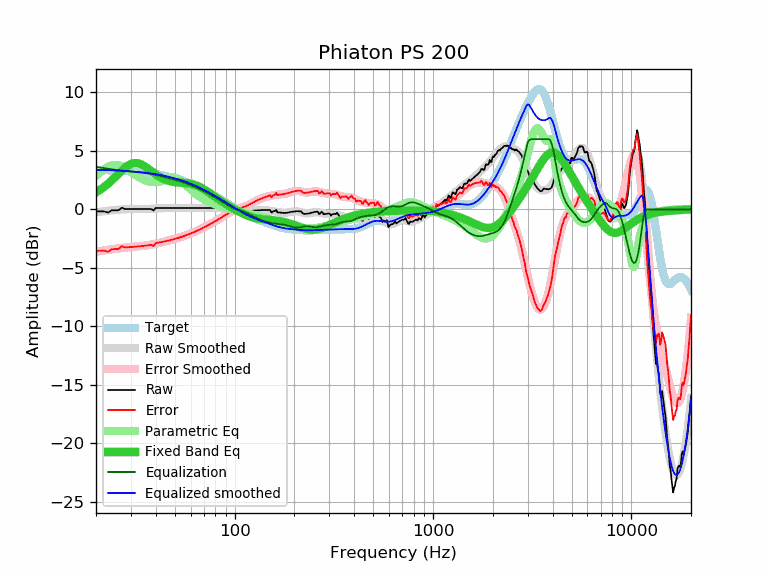

Data behind this chart, as committed beside it:
frequency, raw, error, smoothed, error_smoothed, equalization, parametric_eq, equalized_raw, equalized_smoothed, target
20, -0.18, -3.55, -0.25, -3.62, 3.62, 1.45, 3.44, 3.37, 3.37
21, -0.18, -3.54, -0.20, -3.57, 3.57, 1.67, 3.38, 3.36, 3.36
22, -0.18, -3.53, -0.16, -3.51, 3.51, 1.92, 3.33, 3.35, 3.35
23, -0.28, -3.62, -0.12, -3.46, 3.46, 2.19, 3.18, 3.34, 3.34
24, -0.08, -3.41, -0.09, -3.42, 3.42, 2.47, 3.34, 3.33, 3.33
25, -0.08, -3.40, -0.06, -3.38, 3.38, 2.76, 3.30, 3.32, 3.32
26, -0.08, -3.39, -0.03, -3.34, 3.34, 3.04, 3.26, 3.31, 3.31
27, 0.14, -3.15, -0.01, -3.31, 3.31, 3.31, 3.44, 3.29, 3.29
28, 0.02, -3.26, 0.00, -3.27, 3.27, 3.55, 3.29, 3.28, 3.28
29, 0.02, -3.24, 0.01, -3.25, 3.25, 3.74, 3.27, 3.26, 3.26
30, 0.02, -3.22, 0.02, -3.22, 3.22, 3.88, 3.24, 3.24, 3.24
31, 0.02, -3.20, 0.02, -3.20, 3.20, 3.95, 3.22, 3.22, 3.22
32, 0.02, -3.18, 0.02, -3.18, 3.18, 3.96, 3.20, 3.20, 3.20
33, 0.02, -3.16, 0.03, -3.16, 3.16, 3.91, 3.18, 3.18, 3.18
34, 0.02, -3.14, 0.03, -3.13, 3.13, 3.82, 3.15, 3.16, 3.16
35, 0.02, -3.12, 0.03, -3.11, 3.11, 3.70, 3.13, 3.14, 3.14
36, 0.02, -3.09, 0.03, -3.08, 3.08, 3.56, 3.10, 3.11, 3.11
37, 0.02, -3.07, 0.04, -3.05, 3.05, 3.41, 3.07, 3.09, 3.09
38, 0.02, -3.04, 0.04, -3.02, 3.02, 3.26, 3.04, 3.06, 3.06
39, -0.10, -3.13, 0.05, -2.98, 2.98, 3.12, 2.88, 3.03, 3.03
40, 0.12, -2.88, 0.06, -2.94, 2.94, 2.99, 3.06, 3.00, 3.00
41, 0.12, -2.85, 0.07, -2.90, 2.90, 2.87, 3.02, 2.97, 2.97
42, 0.12, -2.82, 0.08, -2.86, 2.86, 2.76, 2.98, 2.94, 2.94
43, 0.12, -2.79, 0.09, -2.81, 2.81, 2.66, 2.93, 2.91, 2.91
44, 0.12, -2.75, 0.10, -2.77, 2.77, 2.58, 2.89, 2.87, 2.87
45, 0.12, -2.72, 0.11, -2.73, 2.73, 2.51, 2.85, 2.84, 2.84
46, 0.12, -2.68, 0.12, -2.68, 2.68, 2.46, 2.80, 2.80, 2.80
47, 0.12, -2.65, 0.12, -2.64, 2.64, 2.41, 2.76, 2.76, 2.76
48, 0.12, -2.61, 0.12, -2.60, 2.60, 2.37, 2.72, 2.73, 2.73
49, 0.12, -2.57, 0.12, -2.56, 2.56, 2.34, 2.68, 2.69, 2.69
50, 0.12, -2.53, 0.12, -2.52, 2.52, 2.32, 2.64, 2.65, 2.65
51, 0.12, -2.48, 0.12, -2.48, 2.48, 2.30, 2.60, 2.60, 2.60
52, 0.12, -2.44, 0.12, -2.44, 2.44, 2.29, 2.56, 2.56, 2.56
53, 0.12, -2.40, 0.12, -2.40, 2.40, 2.28, 2.51, 2.52, 2.52
54, 0.12, -2.35, 0.12, -2.35, 2.35, 2.27, 2.47, 2.47, 2.47
55, 0.12, -2.31, 0.12, -2.31, 2.31, 2.26, 2.43, 2.43, 2.43
56, 0.12, -2.26, 0.12, -2.26, 2.26, 2.25, 2.38, 2.38, 2.38
57, 0.12, -2.21, 0.12, -2.22, 2.22, 2.24, 2.33, 2.33, 2.33
58, 0.12, -2.17, 0.12, -2.17, 2.17, 2.23, 2.29, 2.29, 2.29
59, 0.12, -2.12, 0.12, -2.12, 2.12, 2.21, 2.24, 2.24, 2.24
60, 0.12, -2.07, 0.12, -2.07, 2.07, 2.18, 2.19, 2.19, 2.19
61, 0.12, -2.02, 0.12, -2.02, 2.02, 2.16, 2.14, 2.14, 2.14
62, 0.12, -1.97, 0.12, -1.97, 1.97, 2.12, 2.09, 2.09, 2.09
63, 0.12, -1.92, 0.12, -1.92, 1.92, 2.09, 2.04, 2.04, 2.04
64, 0.12, -1.87, 0.12, -1.87, 1.87, 2.04, 1.98, 1.98, 1.98
65, 0.12, -1.81, 0.12, -1.81, 1.81, 2.00, 1.93, 1.93, 1.93
66, 0.12, -1.76, 0.12, -1.76, 1.76, 1.94, 1.88, 1.88, 1.88
67, 0.12, -1.71, 0.12, -1.71, 1.71, 1.89, 1.83, 1.83, 1.83
68, 0.12, -1.65, 0.12, -1.65, 1.65, 1.83, 1.77, 1.77, 1.77
69, 0.12, -1.60, 0.12, -1.60, 1.60, 1.77, 1.72, 1.72, 1.72
70, 0.12, -1.55, 0.12, -1.55, 1.55, 1.70, 1.67, 1.67, 1.67
71, 0.12, -1.49, 0.12, -1.49, 1.49, 1.64, 1.61, 1.61, 1.61
72, 0.12, -1.44, 0.12, -1.44, 1.44, 1.57, 1.56, 1.56, 1.56
73, 0.12, -1.39, 0.12, -1.39, 1.39, 1.50, 1.50, 1.50, 1.50
74, 0.12, -1.33, 0.12, -1.33, 1.33, 1.44, 1.45, 1.45, 1.45
75, 0.12, -1.28, 0.12, -1.28, 1.28, 1.37, 1.40, 1.40, 1.40
76, 0.12, -1.22, 0.12, -1.22, 1.22, 1.30, 1.34, 1.34, 1.34
77, 0.12, -1.17, 0.12, -1.17, 1.17, 1.23, 1.29, 1.29, 1.29
78, 0.12, -1.11, 0.12, -1.11, 1.11, 1.17, 1.23, 1.23, 1.23
79, 0.12, -1.06, 0.12, -1.06, 1.06, 1.10, 1.18, 1.18, 1.18
... 553 more rows
